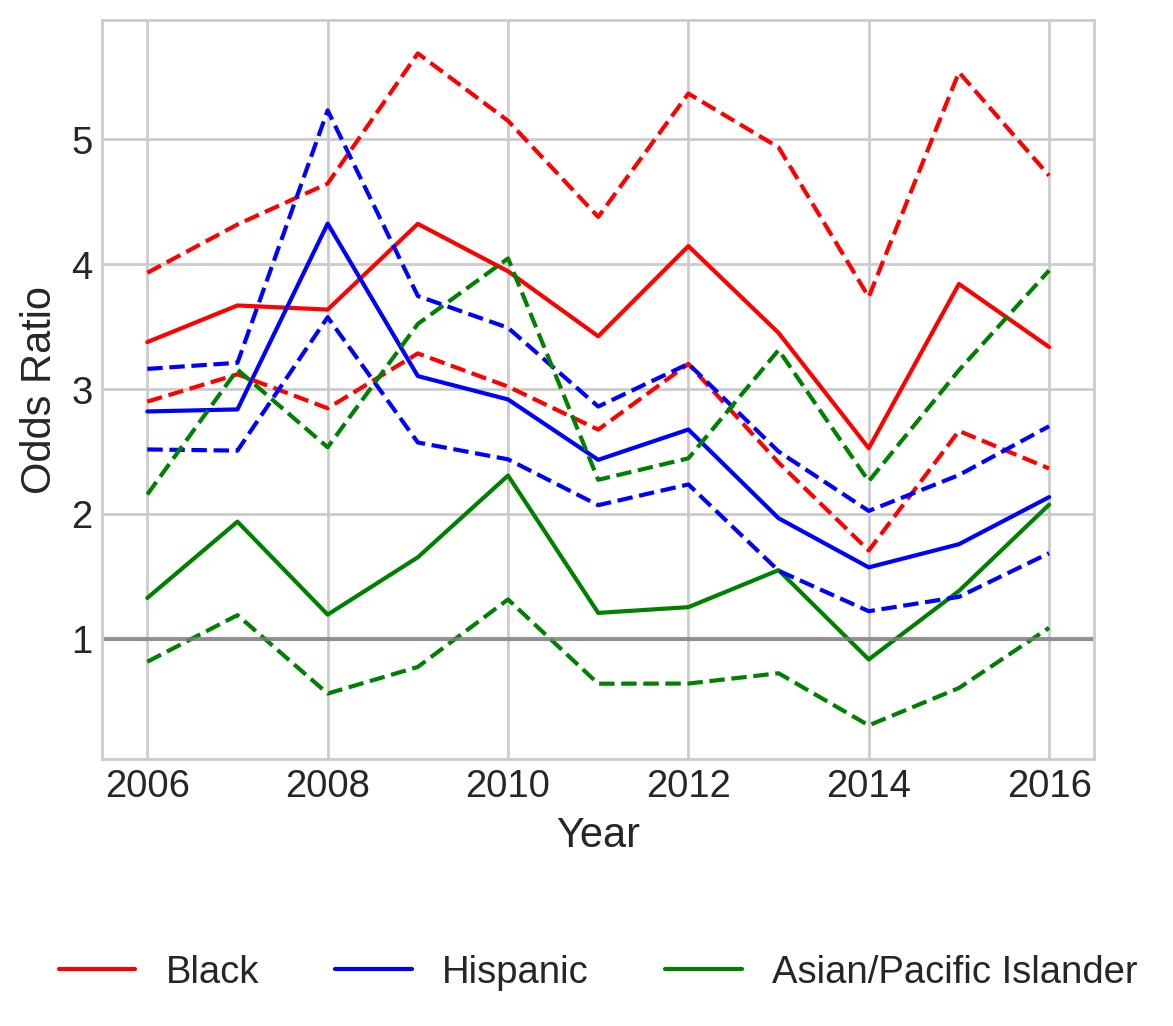

Data behind this chart, as committed beside it:
variable, coef_2006, odds_ratio_2006, OR_lower_CI_2006, OR_upper_CI_2006, pvalue_2006, coef_2007, odds_ratio_2007, OR_lower_CI_2007, OR_upper_CI_2007, pvalue_2007, coef_2008, odds_ratio_2008, OR_lower_CI_2008, OR_upper_CI_2008, pvalue_2008, coef_2009, odds_ratio_2009, OR_lower_CI_2009, OR_upper_CI_2009, pvalue_2009, coef_2010, odds_ratio_2010, OR_lower_CI_2010
subject_race_black, 1.217, 3.378, 2.902, 3.933, 1.5621741865771186e-55, 1.301, 3.671, 3.12, 4.32, 2.2484399851255226e-55, 1.291, 3.638, 2.849, 4.647, 4.434123959064085e-25, 1.464, 4.325, 3.287, 5.689, 1.2293641366886894e-25, 1.372, 3.945, 3.022
subject_race_hispanic, 1.038, 2.823, 2.519, 3.164, 3.052559671262061e-71, 1.044, 2.839, 2.509, 3.213, 1.339701778870485e-61, 1.465, 4.326, 3.577, 5.233, 1.715640449727826e-51, 1.133, 3.106, 2.575, 3.747, 2.5228418981535897e-32, 1.071, 2.919, 2.44
subject_race_asian/pacific islander, 0.2851, 1.33, 0.8195, 2.158, 0.2484, 0.6631, 1.941, 1.193, 3.158, 0.007598, 0.1796, 1.197, 0.5647, 2.536, 0.6392, 0.5042, 1.656, 0.778, 3.523, 0.1907, 0.8373, 2.31, 1.318
subject_sex_female, -0.9921, 0.3708, 0.3217, 0.4274, 1.0155981739892917e-42, -0.9478, 0.3876, 0.3327, 0.4516, 5.440755525894105e-34, -0.8625, 0.4221, 0.3374, 0.528, 4.3420510766951735e-14, -0.7552, 0.4699, 0.3741, 0.5903, 8.610832082020754e-11, -0.9041, 0.4049, 0.323
const, -4.023, 0.0179, 0.01646, 0.01946, 0.0, -4.041, 0.01757, 0.01606, 0.01923, 0.0, -4.767, 0.008504, 0.007459, 0.009696, 0.0, -5.167, 0.0057, 0.004858, 0.006689, 0.0, -4.967, 0.006963, 0.006003
county_type_Micropolitan, -0.5977, 0.55, 0.4772, 0.634, 1.6216781369931702e-16, -0.6577, 0.518, 0.4414, 0.608, 8.35683533781579e-16, -0.5817, 0.559, 0.4458, 0.7008, 4.65087332531676e-07, -0.7738, 0.4613, 0.3563, 0.5972, 4.33150445140993e-09, -0.7054, 0.4939, 0.3871
county_type_Non core, -0.5659, 0.5679, 0.5093, 0.6332, 2.2727695733128717e-24, -0.6606, 0.5165, 0.4588, 0.5816, 9.843319059344884e-28, -0.8621, 0.4223, 0.3512, 0.5078, 5.1123945809122664e-20, -0.8052, 0.447, 0.3682, 0.5427, 4.064793309266981e-16, -0.9632, 0.3817, 0.3151
